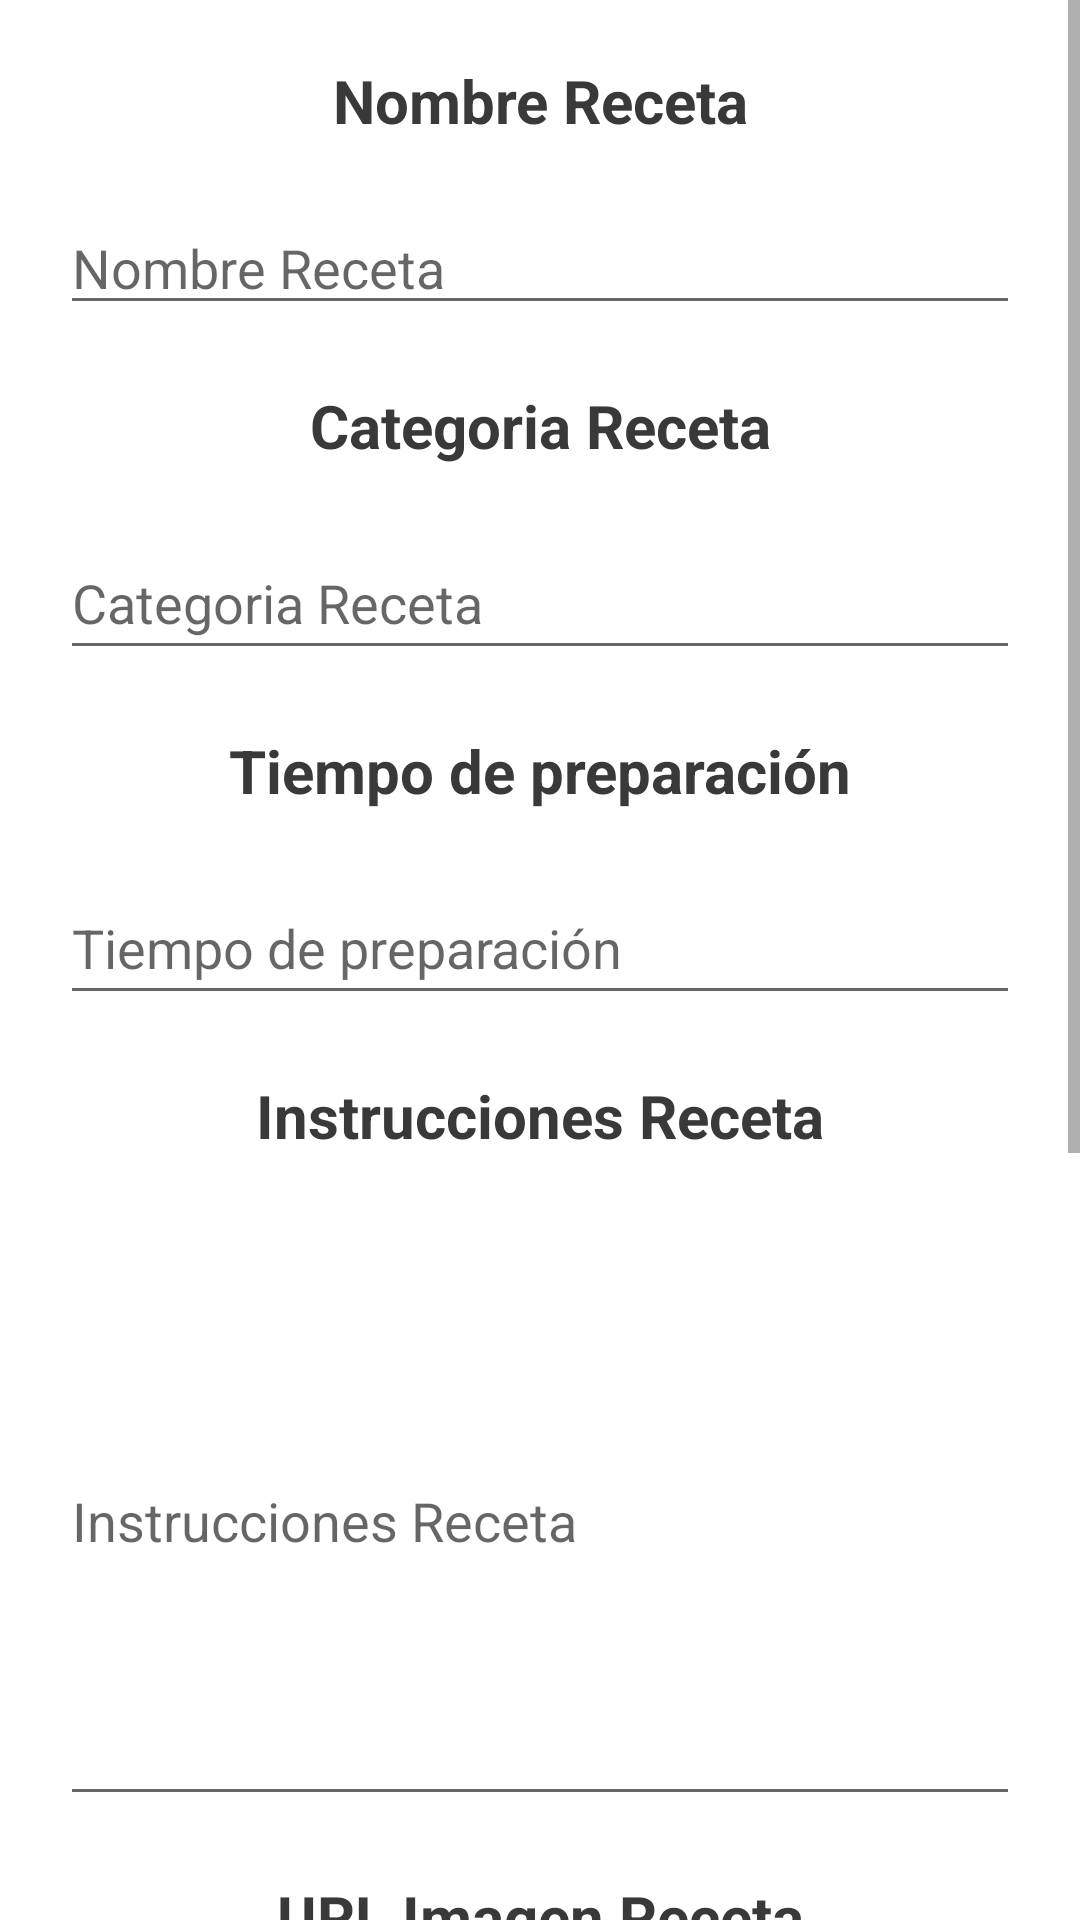

Android layout source for this screen:
<!-- AndroidManifest.xml: application theme Theme.GardeningFriend -->
<!-- res/layout/activity_panel_admin_agregar_receta.xml -->
<?xml version="1.0" encoding="utf-8"?>
<ScrollView xmlns:android="http://schemas.android.com/apk/res/android"
    xmlns:app="http://schemas.android.com/apk/res-auto"
    xmlns:tools="http://schemas.android.com/tools"
    android:layout_width="match_parent"
    android:layout_height="match_parent"
    tools:context=".panelAdmin.PanelAdminAgregarReceta">


    <RelativeLayout
        android:id="@+id/container_add_receta"
        android:layout_width="match_parent"
        android:layout_height="wrap_content"
        style="@style/SCREEN">

        <TextView
            android:id="@+id/textView_nombre_receta"
            android:layout_width="match_parent"
            android:layout_height="wrap_content"
            android:layout_margin="20dp"
            android:text="@string/receta_nombre"
            android:textAlignment="center"
            android:textSize="20sp"
            android:textStyle="bold"
            style="@style/TEXT"/>

        <EditText
            android:id="@+id/editText_nombre_receta"
            android:layout_width="match_parent"
            android:layout_height="wrap_content"
            android:hint="@string/receta_nombre"
            android:layout_marginHorizontal="20dp"
            android:layout_below="@+id/textView_nombre_receta"
            style="@style/TEXT"/>

        <TextView
            android:id="@+id/textView_categoria_receta"
            android:layout_width="match_parent"
            android:layout_height="wrap_content"
            android:text="@string/receta_categoria"
            android:textAlignment="center"
            android:layout_margin="20dp"
            android:textSize="20sp"
            android:textStyle="bold"
            android:layout_below="@+id/editText_nombre_receta"
            style="@style/TEXT"/>

        <EditText
            android:id="@+id/editText_categoria_receta"
            style="@style/TEXT"
            android:layout_width="match_parent"
            android:layout_height="wrap_content"
            android:layout_below="@+id/textView_categoria_receta"
            android:layout_marginHorizontal="20dp"
            android:hint="@string/receta_categoria"
            android:minHeight="48dp" />


        <TextView
            android:id="@+id/textView_cookTime_receta"
            android:layout_width="match_parent"
            android:layout_height="wrap_content"
            android:layout_below="@+id/editText_categoria_receta"
            android:layout_margin="20dp"
            android:text="@string/receta_cookTime"
            android:textAlignment="center"
            android:textSize="20sp"
            android:textStyle="bold"
            style="@style/TEXT"/>

        <EditText
            android:id="@+id/editText_cookTime_receta"
            style="@style/TEXT"
            android:layout_width="match_parent"
            android:layout_height="wrap_content"
            android:layout_below="@+id/textView_cookTime_receta"
            android:layout_marginHorizontal="20dp"
            android:hint="@string/receta_cookTime"
            android:minHeight="48dp" />

        <TextView
            android:id="@+id/textView_instrucciones_receta"
            android:layout_width="match_parent"
            android:layout_height="wrap_content"
            android:layout_below="@+id/editText_cookTime_receta"
            android:layout_margin="20dp"
            android:text="@string/receta_instrucciones"
            android:textAlignment="center"
            android:textSize="20sp"
            android:textStyle="bold"
            style="@style/TEXT"/>

        <EditText
            android:id="@+id/editText_instrucciones_receta"
            android:layout_width="match_parent"
            android:layout_height="200dp"
            android:hint="@string/receta_instrucciones"
            android:layout_marginHorizontal="20dp"
            android:layout_below="@+id/textView_instrucciones_receta"
            style="@style/TEXT"/>

        <TextView
            android:id="@+id/textView_url_receta"
            android:layout_width="match_parent"
            android:layout_height="wrap_content"
            android:layout_below="@+id/editText_instrucciones_receta"
            android:layout_margin="20dp"
            android:text="@string/receta_imgUrl"
            android:textAlignment="center"
            android:textSize="20sp"
            android:textStyle="bold"
            style="@style/TEXT"/>

        <EditText
            android:id="@+id/editText_url_receta"
            style="@style/TEXT"
            android:layout_width="match_parent"
            android:layout_height="wrap_content"
            android:layout_below="@+id/textView_url_receta"
            android:layout_marginHorizontal="20dp"
            android:hint="@string/receta_imgUrl"
            android:minHeight="48dp" />

        <TextView
            android:id="@+id/textView_ingredientes_receta"
            android:layout_width="match_parent"
            android:layout_height="wrap_content"
            android:layout_below="@+id/editText_url_receta"
            android:layout_margin="20dp"
            android:text="@string/receta_ingredientes"
            android:textAlignment="center"
            android:textSize="20sp"
            android:textStyle="bold"
            style="@style/TEXT"/>

        <EditText
            android:id="@+id/editText_ingrediente1_receta"
            style="@style/TEXT"
            android:layout_width="match_parent"
            android:layout_height="wrap_content"
            android:layout_below="@+id/textView_ingredientes_receta"
            android:layout_marginHorizontal="20dp"
            android:layout_marginBottom="20dp"
            android:hint="@string/receta_ingredientes"
            android:minHeight="48dp" />

        <EditText
            android:id="@+id/editText_ingrediente2_receta"
            style="@style/TEXT"
            android:layout_width="match_parent"
            android:layout_height="wrap_content"
            android:layout_below="@+id/editText_ingrediente1_receta"
            android:layout_marginHorizontal="20dp"
            android:layout_marginBottom="20dp"
            android:hint="@string/receta_ingredientes"
            android:minHeight="48dp" />

        <EditText
            android:id="@+id/editText_ingrediente3_receta"
            style="@style/TEXT"
            android:layout_width="match_parent"
            android:layout_height="wrap_content"
            android:layout_below="@+id/editText_ingrediente2_receta"
            android:layout_marginHorizontal="20dp"
            android:layout_marginBottom="20dp"
            android:hint="@string/receta_ingredientes"
            android:minHeight="48dp" />

        <Button
            android:id="@+id/btn_add_receta"
            android:layout_width="match_parent"
            android:layout_height="wrap_content"
            android:minHeight="50dp"
            android:text="@string/add_new_receta"
            android:layout_below="@+id/editText_ingrediente3_receta"
            android:layout_margin="12dp"/>


    </RelativeLayout>

</ScrollView>
<!-- resources referenced by this layout -->
<resources>
  <string name="add_new_receta">Agregar Receta</string>
  <string name="receta_categoria">Categoria Receta</string>
  <string name="receta_cookTime">Tiempo de preparación</string>
  <string name="receta_imgUrl">URL Imagen Receta</string>
  <string name="receta_ingredientes">Ingredientes Receta</string>
  <string name="receta_instrucciones">Instrucciones Receta</string>
  <string name="receta_nombre">Nombre Receta</string>
  <style name="SCREEN">
          <item name="android:background">#fff</item>
      </style>
  <style name="TEXT">
          <item name="android:textColor">@color/fuente_principal</item>
      </style>
  <style name="Theme.GardeningFriend" parent="Base.Theme.GardeningFriend" />
  <color name="fuente_principal">#393939</color>
  <style name="Base.Theme.GardeningFriend" parent="Theme.MaterialComponents.DayNight.DarkActionBar">
          
          <item name="colorPrimary">@color/verde_medio</item>
          <item name="colorPrimaryVariant">@color/verde_oscuro</item>
          <item name="colorOnPrimary">@color/white</item>
          
          <item name="colorSecondary">@color/light_green</item>
          <item name="colorSecondaryVariant">@color/kelly_green</item>
          <item name="colorOnSecondary">@color/black</item>
          
          <item name="android:statusBarColor" tools:targetApi="l">?attr/colorPrimaryVariant</item>
      </style>
  <color name="verde_medio">#02AE9E</color>
  <color name="verde_oscuro">#FF018786</color>
  <color name="white">#FFFFFFFF</color>
  <color name="light_green">#70EE9C</color>
  <color name="kelly_green">#5FAD41</color>
  <color name="black">#FF000000</color>
</resources>
